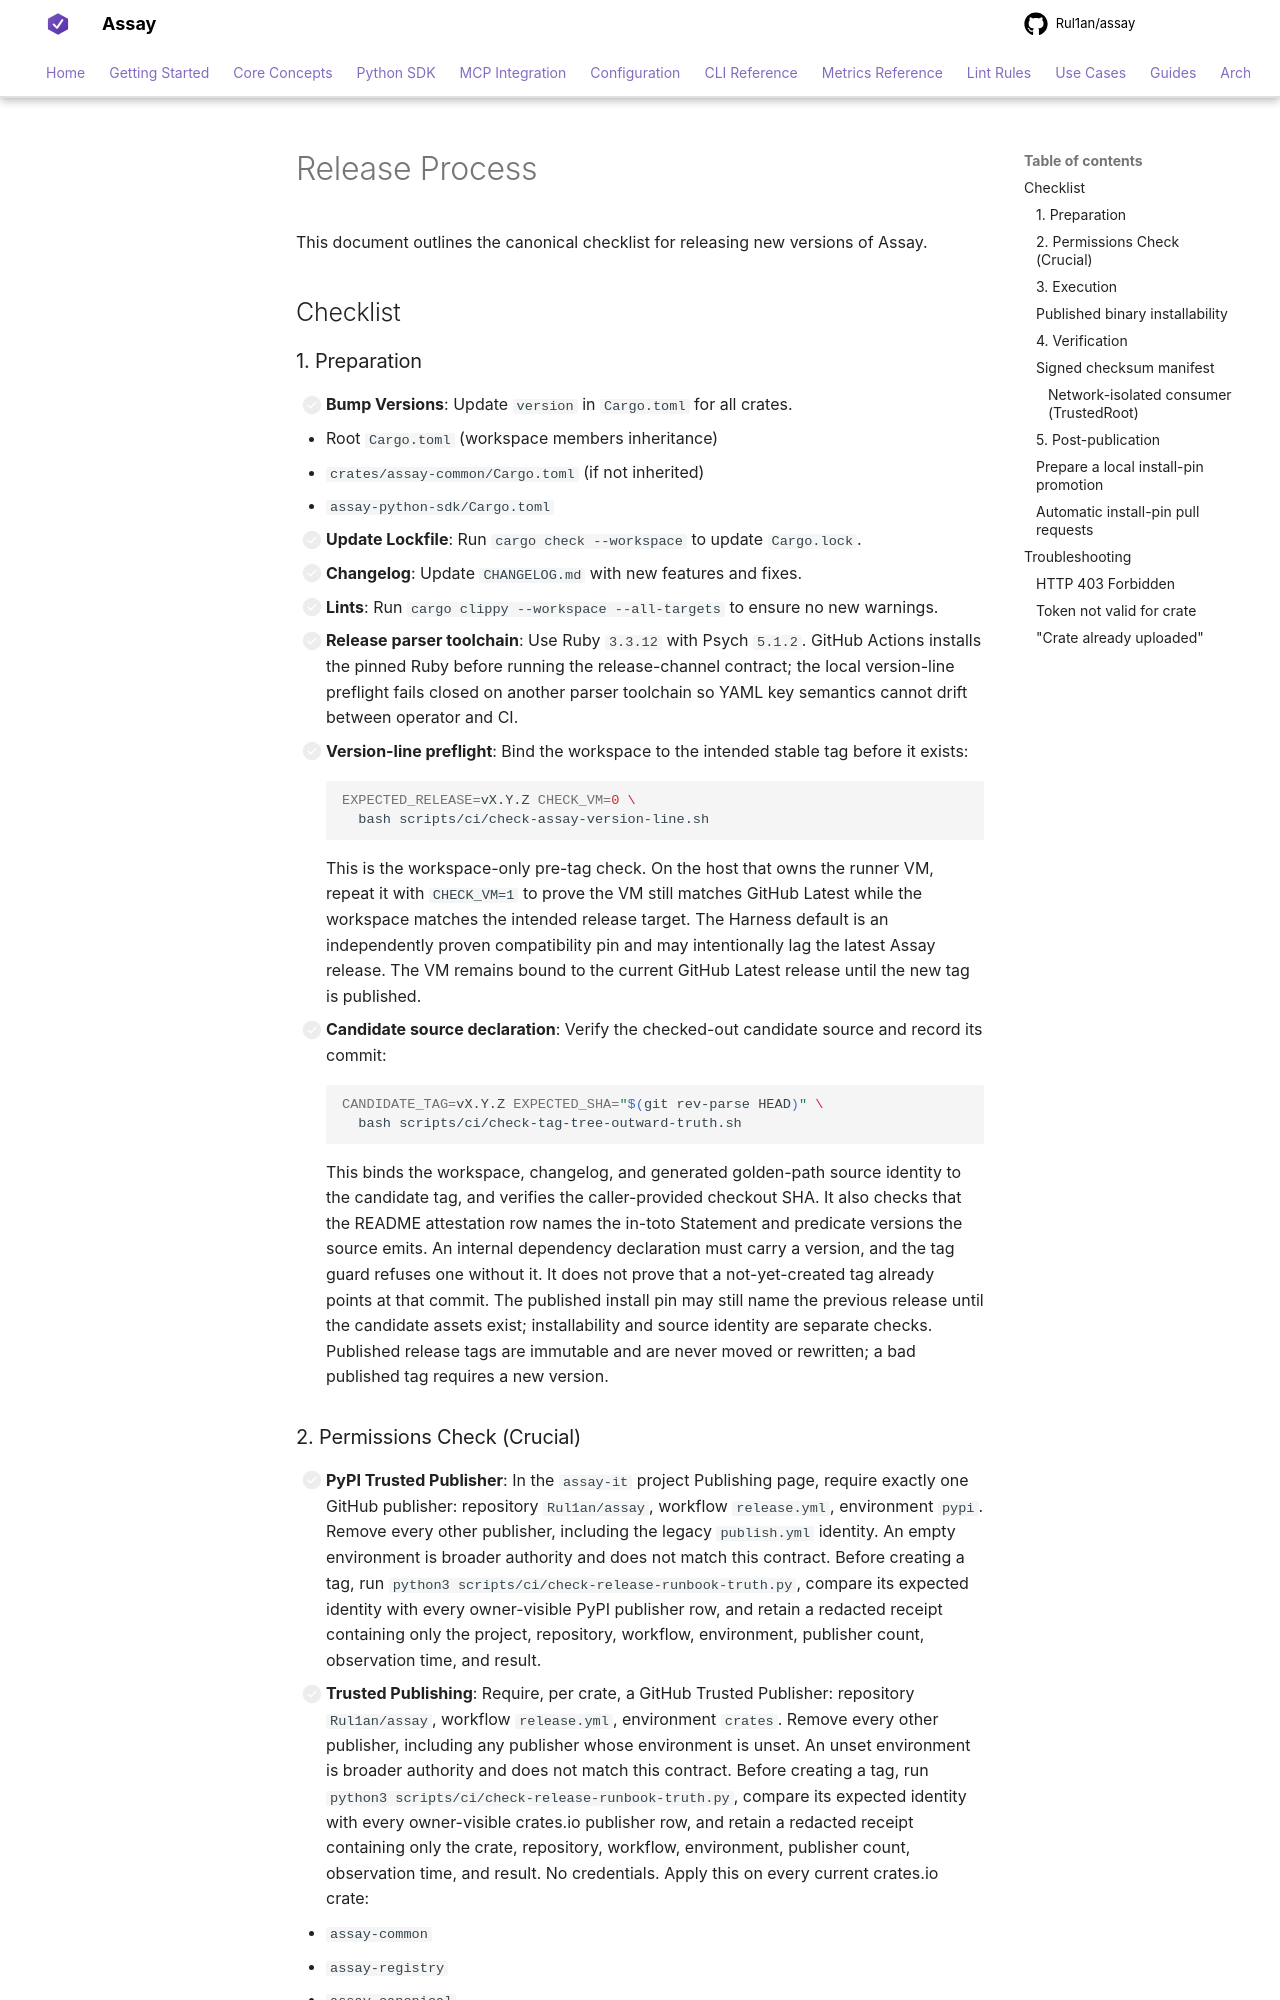

repository: Rul1an/assay · page: reference/release/index.html · generator: mkdocs

# Release Process

This document outlines the canonical checklist for releasing new versions of Assay.

## Checklist

### 1. Preparation
- [ ] **Bump Versions**: Update `version` in `Cargo.toml` for all crates.
  - Root `Cargo.toml` (workspace members inheritance)
  - `crates/a
